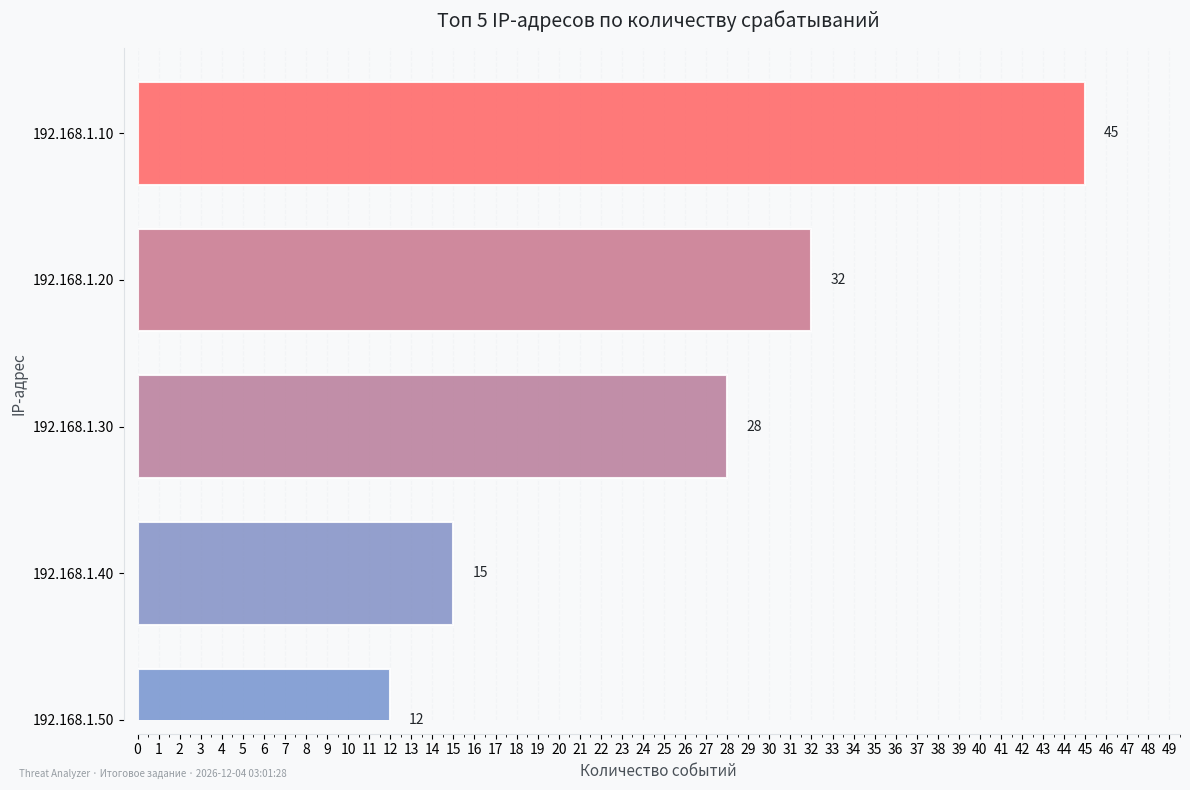
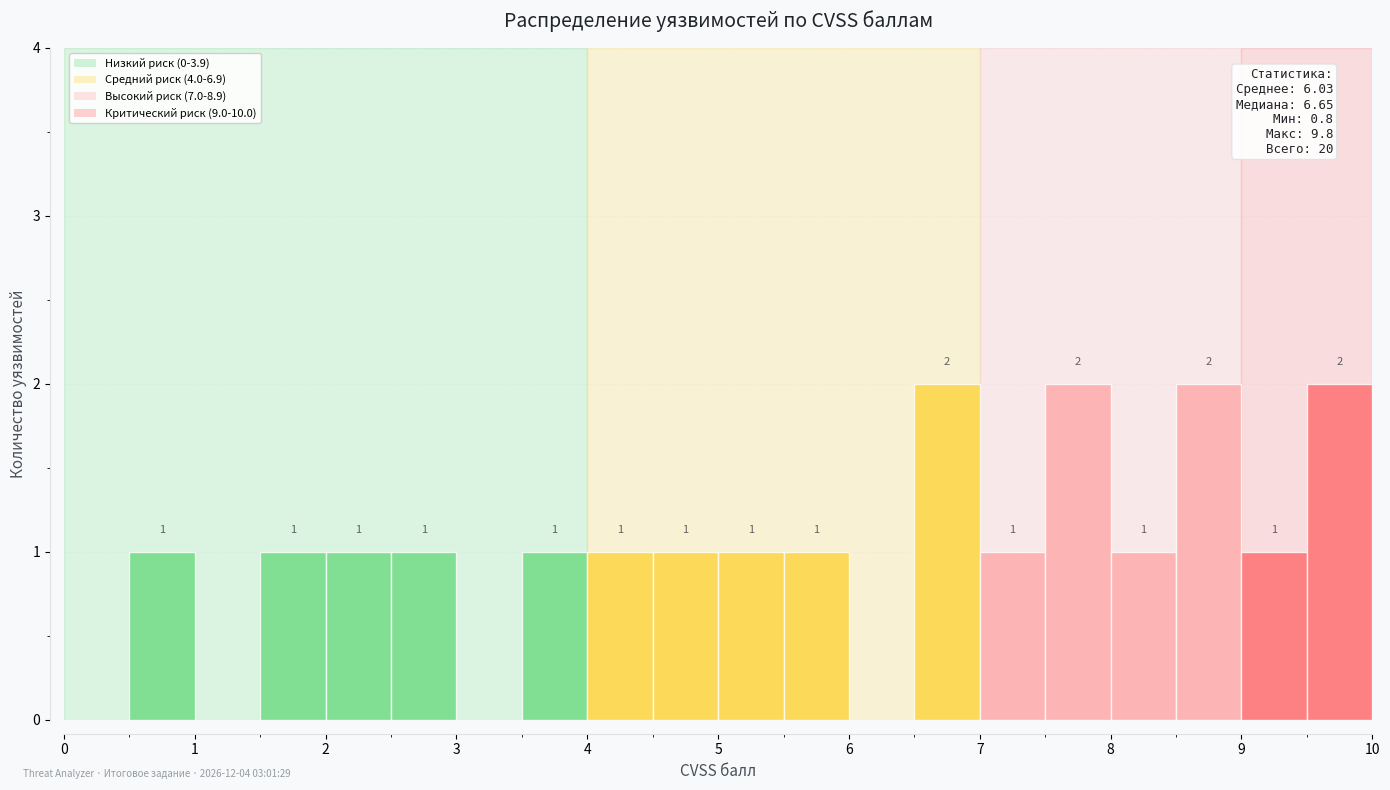

These charts were generated, in order, by the following Python code:
"""
Модуль для визуализации результатов анализа угроз.
Предоставляет функции для построения графиков распределения CVSS-баллов
и топ IP-адресов с сохранением в файлы.
"""

import matplotlib.pyplot as plt
import pandas as pd
import logging
import os
import numpy as np
from typing import Optional, List, Tuple
from pathlib import Path
from datetime import datetime
import matplotlib

matplotlib.use('Agg')

logger = logging.getLogger(__name__)

# Константы
DEFAULT_REPORTS_DIR = "reports"
DEFAULT_FIGURE_SIZE = (14, 8)
DEFAULT_DPI = 120

# Цветовая палитра
COLORS = {
    'background': '#f8f9fa',
    'grid': '#dee2e6',
    'text': '#212529',
    'title': '#495057',
    'watermark': '#6c757d',
    'ip_bar_base': '#4dabf7',
    'ip_bar_high': '#ff6b6b',
    'risk_zones': {
        'critical': '#ff6b6b',
        'high': '#ffa8a8',
        'medium': '#ffd43b',
        'low': '#69db7e'
    },
    'risk_zones_alpha': {
        'critical': '#ff6b6b20',
        'high': '#ffa8a820',
        'medium': '#ffd43b20',
        'low': '#69db7e20'
    }
}


class VisualizationError(Exception):
    """Базовое исключение для ошибок визуализации."""
    pass


def ensure_reports_dir(reports_dir: str = DEFAULT_REPORTS_DIR) -> Path:
    """
    Создаёт папку для отчётов, если её нет.
    
    Args:
        reports_dir: Путь к директории для отчётов
    
    Returns:
        Path: Объект Path созданной директории
    """
    try:
        path = Path(reports_dir)
        path.mkdir(parents=True, exist_ok=True)
        return path
    except Exception as e:
        raise VisualizationError(f"Не удалось создать директорию {reports_dir}: {e}")


def _add_watermark(fig: plt.Figure) -> None:
    """
    Добавляет водяной знак с информацией о генерации.
    
    Args:
        fig: Объект фигуры matplotlib
    """
    current_time = datetime.now().strftime("%Y-%m-%d %H:%M:%S")
    watermark_text = f"Threat Analyzer · Итоговое задание · {current_time}"
    
    fig.text(
        0.02, 0.02, 
        watermark_text,
        fontsize=7,
        color=COLORS['watermark'],
        alpha=0.7,
        ha='left',
        va='bottom',
        transform=fig.transFigure
    )


def _add_risk_zones(ax: plt.Axes, x_max: float) -> None:
    """
    Добавляет цветные зоны риска на график CVSS.
    
    Args:
        ax: Объект осей matplotlib
        x_max: Максимальное значение по оси X
    """
    # Зоны риска 
    ax.axvspan(0, 4.0, alpha=0.2, color=COLORS['risk_zones_alpha']['low'], label='Низкий риск (0-3.9)')
    ax.axvspan(4.0, 7.0, alpha=0.2, color=COLORS['risk_zones_alpha']['medium'], label='Средний риск (4.0-6.9)')
    ax.axvspan(7.0, 9.0, alpha=0.2, color=COLORS['risk_zones_alpha']['high'], label='Высокий риск (7.0-8.9)')
    ax.axvspan(9.0, 10.0, alpha=0.2, color=COLORS['risk_zones_alpha']['critical'], label='Критический риск (9.0-10.0)')
    
    # Вертикальные линии-разделители
    ax.axvline(x=4.0, color=COLORS['grid'], linestyle='-', linewidth=0.5, alpha=0.5)
    ax.axvline(x=7.0, color=COLORS['grid'], linestyle='-', linewidth=0.5, alpha=0.5)
    ax.axvline(x=9.0, color=COLORS['grid'], linestyle='-', linewidth=0.5, alpha=0.5)


def _setup_axes(ax: plt.Axes, xlim: Tuple[float, float] = (0, 10)) -> None:
    """
    Настраивает оси графика для правильного отображения.
    
    Args:
        ax: Объект осей matplotlib
        xlim: Границы по оси X
    """
    # Устанавливаем границы осей
    ax.set_xlim(xlim)
    ax.set_ylim(bottom=0)
    
    # Настраиваем деления
    ax.xaxis.set_major_locator(plt.MultipleLocator(1.0))
    ax.xaxis.set_minor_locator(plt.MultipleLocator(0.5))
    
    # Убираем лишние границы
    ax.spines['top'].set_visible(False)
    ax.spines['right'].set_visible(False)
    ax.spines['left'].set_color(COLORS['grid'])
    ax.spines['bottom'].set_color(COLORS['grid'])
    ax.spines['left'].set_position(('outward', 10))
    ax.spines['bottom'].set_position(('outward', 10))


def plot_top_ips(
    ip_df: pd.DataFrame,
    filename: str = "threat_analysis.png",
    reports_dir: str = DEFAULT_REPORTS_DIR,
    figsize: Tuple[int, int] = (12, 8),
    top_n: int = 5,
    title: Optional[str] = None
) -> str:
    """
    Строит горизонтальную столбчатую диаграмму топ IP-адресов.
    
    Args:
        ip_df: DataFrame с колонками 'src_ip' и 'count'
        filename: Имя файла для сохранения
        reports_dir: Директория для сохранения
        figsize: Размер фигуры (ширина, высота)
        title: Заголовок графика
        top_n: Количество IP для отображения (по умолчанию 5)
    
    Returns:
        str: Полный путь к сохранённому файлу
    """
    reports_path = ensure_reports_dir(reports_dir)
    filepath = reports_path / filename

    if ip_df.empty:
        return _create_empty_plot(filepath, "Нет данных по IP", figsize)

    # Подготовка данных
    plot_df = ip_df.sort_values('count', ascending=True).tail(top_n).copy()
    max_count = plot_df['count'].max()
    
    # Расчёт цвета на основе активности (градиент)
    colors = []
    for count in plot_df['count']:
        intensity = count / max_count if max_count > 0 else 0
        # Интерполяция между базовым и высоким цветом
        r = (1 - intensity) * int(COLORS['ip_bar_base'][1:3], 16) + intensity * int(COLORS['ip_bar_high'][1:3], 16)
        g = (1 - intensity) * int(COLORS['ip_bar_base'][3:5], 16) + intensity * int(COLORS['ip_bar_high'][3:5], 16)
        b = (1 - intensity) * int(COLORS['ip_bar_base'][5:7], 16) + intensity * int(COLORS['ip_bar_high'][5:7], 16)
        colors.append(f'#{int(r):02x}{int(g):02x}{int(b):02x}')
    
    # Создание графика
    fig, ax = plt.subplots(figsize=figsize, facecolor=COLORS['background'])
    ax.set_facecolor(COLORS['background'])
    
    # Горизонтальные столбцы
    bars = ax.barh(plot_df['src_ip'], plot_df['count'], color=colors, alpha=0.9,
                   edgecolor='white', linewidth=1.5, height=0.7)
    
    # Значения на столбцах
    for bar, count in zip(bars, plot_df['count']):
        ax.text(
            count + (max_count * 0.02 if max_count > 0 else 0.1),
            bar.get_y() + bar.get_height() / 2,
            f'{int(count)}',
            va='center',
            ha='left',
            fontsize=10,
            color=COLORS['text']
        )
    
    # Настройка осей
    ax.set_xlabel('Количество событий', fontsize=11, color=COLORS['title'])
    ax.set_ylabel('IP-адрес', fontsize=11, color=COLORS['title'])
    
    if title is None:
        title = f'Топ {len(plot_df)} IP-адресов по количеству срабатываний'
    ax.set_title(title, fontsize=14, color=COLORS['text'], pad=15)
    
    # Сетка
    ax.grid(axis='x', alpha=0.2, linestyle='--', color=COLORS['grid'])
    ax.set_axisbelow(True)
    
    # Настройка осей
    _setup_axes(ax, xlim=(0, max_count * 1.1))
    
    # Водяной знак
    _add_watermark(fig)
    
    plt.tight_layout()
    plt.savefig(filepath, dpi=DEFAULT_DPI, bbox_inches='tight', facecolor=COLORS['background'])
    plt.close()
    
    logger.info(f"Сохранён график топ IP: {filepath}")
    return str(filepath)


def plot_cvss_distribution(
    cvss_series: pd.Series,
    filename: str = "cvss_distribution.png",
    reports_dir: str = DEFAULT_REPORTS_DIR,
    figsize: Tuple[int, int] = (14, 8),
    bins: int = 20,
    title: Optional[str] = None,
    show_stats: bool = True
) -> str:
    """
    Строит гистограмму распределения CVSS-баллов с зонами риска.
    
    Args:
        cvss_series: Series с CVSS-баллами
        filename: Имя файла для сохранения
        reports_dir: Директория для сохранения
        figsize: Размер фигуры (ширина, высота)
        bins: Количество корзин гистограммы
        title: Заголовок графика
        show_stats: Показывать ли статистику на графике
    
    Returns:
        str: Полный путь к сохранённому файлу
    """
    reports_path = ensure_reports_dir(reports_dir)
    filepath = reports_path / filename

    if cvss_series.empty:
        return _create_empty_plot(filepath, "Нет данных по CVSS", figsize)

    # Очищаем данные
    clean_series = cvss_series.dropna()
    if clean_series.empty:
        return _create_empty_plot(filepath, "Нет валидных данных по CVSS", figsize)
    
    # Создание графика
    fig, ax = plt.subplots(figsize=figsize, facecolor=COLORS['background'])
    ax.set_facecolor(COLORS['background'])
    
    # Сначала строим гистограмму без отображения, чтобы узнать максимальное значение
    hist_counts, bin_edges = np.histogram(clean_series, bins=np.arange(0, 10.1, 0.5))
    max_count = hist_counts.max()
    
    # Настройка осей с динамическим верхним пределом
    y_max = max_count + 2  
    ax.set_ylim(0, y_max)
    
    # Настраиваем деления по Y с шагом, зависящим от максимального значения
    if y_max <= 10:
        y_step = 1
    elif y_max <= 20:
        y_step = 2
    elif y_max <= 50:
        y_step = 5
    else:
        y_step = 10
    
    ax.yaxis.set_major_locator(plt.MultipleLocator(y_step))
    ax.yaxis.set_minor_locator(plt.MultipleLocator(y_step / 2))

    # Настройка осей X
    _setup_axes(ax)
    
    # Добавляем цветные зоны риска
    _add_risk_zones(ax, 10)
    
    # Строим гистограмму
    n, bins, patches = ax.hist(
        clean_series,
        bins=np.arange(0, 10.1, 0.5),
        edgecolor='white',
        linewidth=1,
        alpha=0.8,
        color=COLORS['risk_zones']['critical'],
        zorder=3,
        align='mid'
    )
    
    # Окрашиваем столбцы в соответствии с зонами риска
    for patch, bin_edge in zip(patches, bins[:-1]):
        if bin_edge < 4.0:
            patch.set_facecolor(COLORS['risk_zones']['low'])
        elif bin_edge < 7.0:
            patch.set_facecolor(COLORS['risk_zones']['medium'])
        elif bin_edge < 9.0:
            patch.set_facecolor(COLORS['risk_zones']['high'])
        else:
            patch.set_facecolor(COLORS['risk_zones']['critical'])
    
    # Добавляем значения над столбцами (опционально)
    for i, (count, bin_edge) in enumerate(zip(n, bins[:-1])):
        if count > 0:
            ax.text(
                bin_edge + 0.25,
                count + 0.1,
                str(int(count)),
                ha='center',
                va='bottom',
                fontsize=8,
                color=COLORS['text'],
                alpha=0.7
            )
    
    # Статистика
    if show_stats:
        stats_text = (
            f"Статистика:\n"
            f"Среднее: {clean_series.mean():.2f}\n"
            f"Медиана: {clean_series.median():.2f}\n"
            f"Мин: {clean_series.min():.1f}\n"
            f"Макс: {clean_series.max():.1f}\n"
            f"Всего: {len(clean_series)}"
        )
        
        props = dict(boxstyle='round', facecolor='white', alpha=0.9, edgecolor=COLORS['grid'])
        ax.text(
            0.97, 0.97, stats_text,
            transform=ax.transAxes,
            verticalalignment='top',
            horizontalalignment='right',
            bbox=props,
            fontsize=9,
            fontfamily='monospace',
            color=COLORS['text']
        )
    
    # Настройка осей
    ax.set_xlabel('CVSS балл', fontsize=11, color=COLORS['title'])
    ax.set_ylabel('Количество уязвимостей', fontsize=11, color=COLORS['title'])
    
    if title is None:
        title = 'Распределение уязвимостей по CVSS баллам'
    ax.set_title(title, fontsize=14, color=COLORS['text'], pad=15)
    
    # Сетка
    ax.grid(axis='y', alpha=0.2, linestyle='--', color=COLORS['grid'], zorder=1)
    ax.set_axisbelow(True)

    # Убираем лишние границы
    ax.spines['top'].set_visible(False)
    ax.spines['right'].set_visible(False)
    ax.spines['left'].set_color(COLORS['grid'])
    ax.spines['bottom'].set_color(COLORS['grid'])
    
    # Легенда для зон риска
    from matplotlib.patches import Patch
    legend_elements = [
        Patch(facecolor=COLORS['risk_zones']['low'], alpha=0.3, label='Низкий риск (0-3.9)'),
        Patch(facecolor=COLORS['risk_zones']['medium'], alpha=0.3, label='Средний риск (4.0-6.9)'),
        Patch(facecolor=COLORS['risk_zones']['high'], alpha=0.3, label='Высокий риск (7.0-8.9)'),
        Patch(facecolor=COLORS['risk_zones']['critical'], alpha=0.3, label='Критический риск (9.0-10.0)')
    ]
    ax.legend(handles=legend_elements, loc='upper left', framealpha=0.9, fontsize=8)
    
    # Водяной знак
    _add_watermark(fig)
    
    plt.tight_layout()
    plt.savefig(filepath, dpi=DEFAULT_DPI, bbox_inches='tight', facecolor=COLORS['background'])
    plt.close()
    
    logger.info(f"Сохранён график распределения CVSS: {filepath}")
    return str(filepath)


def _create_empty_plot(
    filepath: Path,
    message: str,
    figsize: Tuple[int, int]
) -> str:
    """
    Создаёт пустой график с информационным сообщением.
    
    Args:
        filepath: Путь для сохранения
        message: Сообщение для отображения
        figsize: Размер фигуры
    
    Returns:
        str: Путь к сохранённому файлу
    """
    fig, ax = plt.subplots(figsize=figsize, facecolor=COLORS['background'])
    ax.set_facecolor(COLORS['background'])
    
    ax.text(0.5, 0.5, message,
            ha='center', va='center', fontsize=14, color=COLORS['text'],
            transform=ax.transAxes)
    
    ax.axis('off')
    
    _add_watermark(fig)
    
    plt.tight_layout()
    plt.savefig(filepath, dpi=DEFAULT_DPI, bbox_inches='tight', facecolor=COLORS['background'])
    plt.close()
    
    return str(filepath)


if __name__ == "__main__":
    # Тестирование
    logging.basicConfig(level=logging.INFO)
    
    print("Тестирование модуля визуализации")
    print("-" * 50)
    
    # Тестовые данные
    test_ips = pd.DataFrame({
        'src_ip': ['192.168.1.10', '192.168.1.20', '192.168.1.30',
                   '192.168.1.40', '192.168.1.50', '10.0.0.1', '172.16.0.5'],
        'count': [45, 32, 28, 15, 12, 8, 3]
    })
    
    test_cvss = pd.Series([9.8, 9.2, 8.5, 8.1, 7.8, 7.2, 6.8, 6.5, 5.9, 5.2,
                           4.8, 4.1, 3.5, 2.8, 2.1, 1.5, 0.8, 9.5, 8.9, 7.5])
    
    print("\n1. Построение графика IP:")
    ip_path = plot_top_ips(test_ips, "test_ips.png")
    print(f"   Сохранено: {ip_path}")
    
    print("\n2. Построение гистограммы CVSS:")
    cvss_path = plot_cvss_distribution(test_cvss, "test_cvss.png")
    print(f"   Сохранено: {cvss_path}")
      

    print("\nВсе графики созданы")
